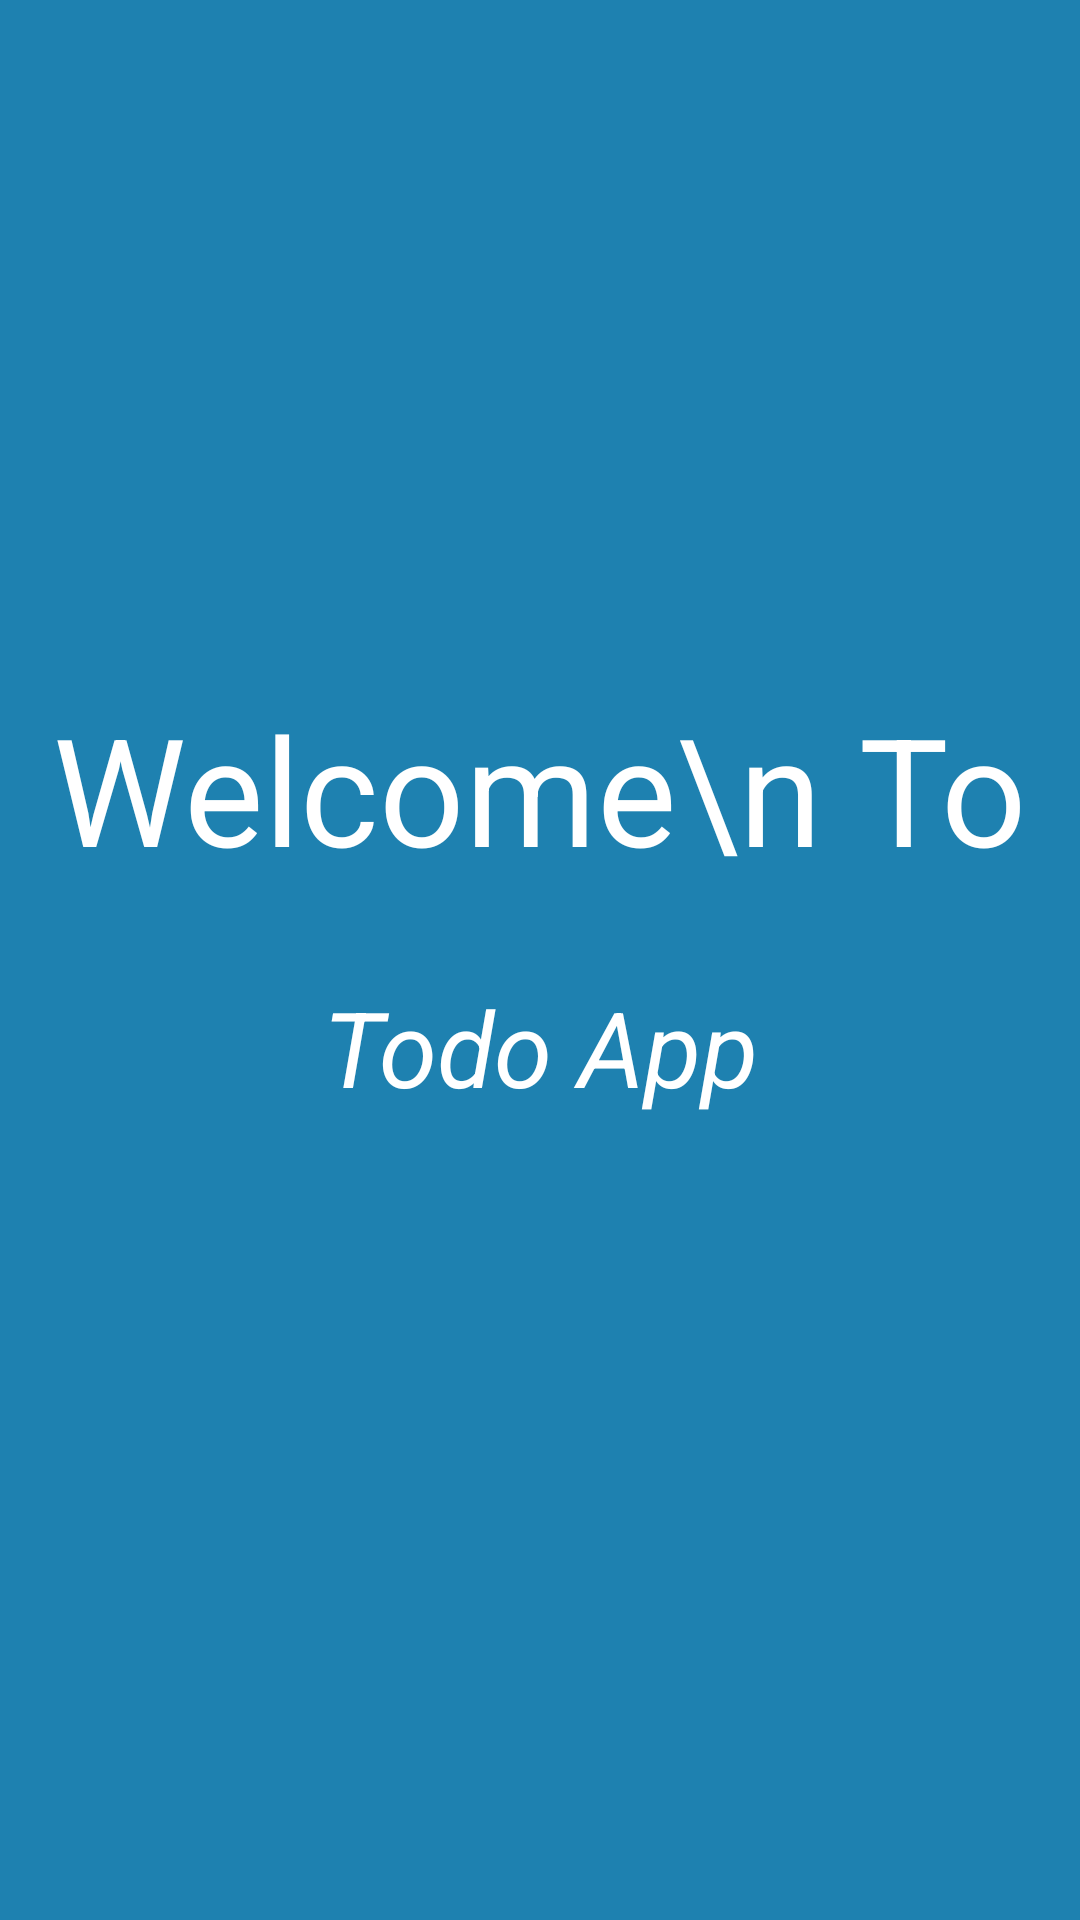

Android layout source for this screen:
<!-- AndroidManifest.xml: application theme Theme.TodoApp -->
<!-- res/layout/activity_flash.xml -->
<?xml version="1.0" encoding="utf-8"?>
<layout xmlns:android="http://schemas.android.com/apk/res/android"
    xmlns:app="http://schemas.android.com/apk/res-auto">
    <androidx.constraintlayout.widget.ConstraintLayout
        android:layout_width="match_parent"
        android:layout_height="match_parent"
        android:background="@color/splash_screen_color">

        <com.google.android.material.textview.MaterialTextView
            android:id="@+id/txt_welcome"
            android:layout_width="wrap_content"
            android:layout_height="wrap_content"
            android:text="Welcome\n To"
            android:textSize="50sp"
            android:textColor="@color/white"
            android:textAlignment="center"
            app:layout_constraintTop_toTopOf="parent"
            app:layout_constraintBottom_toBottomOf="parent"
            app:layout_constraintEnd_toEndOf="parent"
            app:layout_constraintStart_toStartOf="parent"
            app:layout_constraintVertical_bias="0.4"
            />
        <com.google.android.material.textview.MaterialTextView
            android:id="@+id/txt_todo"
            android:layout_width="0dp"
            android:layout_height="wrap_content"
            android:text="Todo App"
            android:textSize="35sp"
            android:textColor="@color/white"
            android:textStyle="italic"
            android:textAlignment="center"
            app:layout_constraintTop_toBottomOf="@+id/txt_welcome"
            app:layout_constraintBottom_toBottomOf="parent"
            app:layout_constraintEnd_toEndOf="parent"
            app:layout_constraintStart_toStartOf="parent"
            app:layout_constraintVertical_bias="0.1"
            />

    </androidx.constraintlayout.widget.ConstraintLayout>
</layout>
<!-- resources referenced by this layout -->
<resources>
  <color name="splash_screen_color">#1e81b0</color>
  <color name="white">#FFFFFFFF</color>
  <style name="Theme.TodoApp" parent="Base.Theme.TodoApp">
  
      </style>
  <style name="Base.Theme.TodoApp" parent="Theme.Material3.Light.NoActionBar">
          
  
      </style>
</resources>
